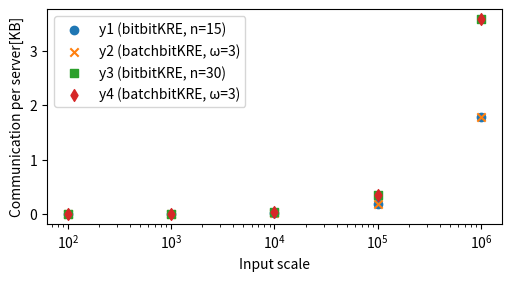

This figure's Python source:
import matplotlib as mpl
import matplotlib.pyplot as plt
import numpy as np
from matplotlib.ticker import MaxNLocator

# display execuation time figure or communication volume figure
is_show_time_figure=False

if is_show_time_figure:
    x = [100, 1000, 10000, 100000, 1000000]
    y1 = [4.23, 4.26, 4.34, 5.11, 10.92]
    y2 = [1.98, 2.01, 2.24, 3.76, 23.69]
    y3 = [8.50, 8.52, 8.69, 10.03, 21.40]
    y4 = [3.88, 3.92, 4.02, 7.66, 46.56]

    plt.figure(figsize=(5, 2.7), layout='constrained')

    # Create scatter plots
    plt.scatter(x, y1, label='y1 (bitKRE, n=15)', marker='o')
    plt.scatter(x, y2, label='y2 (batchKRE, ω=3)', marker='x')
    plt.scatter(x, y3, label='y3 (bitKRE, n=30)', marker='s')
    plt.scatter(x, y4, label='y4 (batchKRE, ω=3)', marker='d')

    # Add titles and labels
    # plt.title("Scatter Plot of Data")
    plt.xlabel("Input scale (m)")
    plt.ylabel("Execution time [s]")
    plt.xscale("log")  # Optional, to set the x-axis to a logarithmic scale

    # Add a legend
    plt.legend()

    # Show the plot
    plt.show()

else:
    x = [100, 1000, 10000, 100000, 1000000]
    y1 = [487,2174,19049,187799,1875299] #(bitMax, n=15)
    y2 = [458,2145,19020,187770,1875270] #(batchMax, \omega=3)
    y3 = [989,4364,38114,375614,3750614] #(bitMax, n=30)
    y4 = [915,4290,38040,375540,3750540] #(batchMax, \omega=3)

    y1 = [e/(1024**2) for e in y1]
    y2 = [e/(1024**2) for e in y2]
    y3 = [e/(1024**2) for e in y3]
    y4 = [e/(1024**2) for e in y4]

    plt.figure(figsize=(5, 2.7), layout='constrained')

    # Create scatter plots
    plt.scatter(x, y1, label='y1 (bitbitKRE, n=15)', marker='o')
    plt.scatter(x, y2, label='y2 (batchbitKRE, ω=3)', marker='x')
    plt.scatter(x, y3, label='y3 (bitbitKRE, n=30)', marker='s')
    plt.scatter(x, y4, label='y4 (batchbitKRE, ω=3)', marker='d')

    # Add titles and labels
    # plt.title("Scatter Plot of Data")
    plt.xlabel("Input scale")
    plt.ylabel("Communication per server[KB]")
    plt.xscale("log")  # Optional, to set the x-axis to a logarithmic scale

    # Add a legend
    plt.legend()

    # Show the plot
    plt.show()
